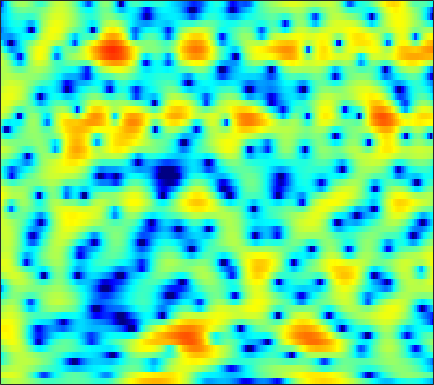

Data behind this chart, as committed beside it:
-0.042756, 0.50671, 1.0945, 1.5486, 1.7976, 2.0228, 2.1274, 2.1373, 2.0371, 1.8513, 1.5841, 1.3309, 0.93871, 0.49364, 0.1334, -0.36661, -0.86148, -1.2082, -1.6453, -2.0074, -2.2695, -2.4213, -2.5022, -2.4892
2.844, 3.068, 3.307, 3.464, 3.519, 3.507, 3.387, 3.222, 2.889, 2.425, 1.815, 1.248, 0.3403, -0.7702, -1.762, -3.32, -5.217, -6.886, -9.387, -11.69, -12.29, -11.27, -9.235, -7.359
0.5407, 0.8719, 1.279, 1.621, 1.843, 2.069, 2.211, 2.258, 2.246, 2.141, 1.943, 1.742, 1.402, 0.9957, 0.6524, 0.1621, -0.3422, -0.7103, -1.181, -1.612, -1.991, -2.247, -2.557, -2.865
-3.691, -2.659, -1.465, -0.4687, 0.1584, 0.8571, 1.381, 1.69, 1.986, 2.165, 2.237, 2.228, 2.147, 1.989, 1.83, 1.57, 1.268, 1.022, 0.6602, 0.2628, -0.1653, -0.517, -1.035, -1.625
-4.29, -3.024, -1.594, -0.4385, 0.2722, 1.032, 1.575, 1.864, 2.103, 2.186, 2.138, 2.019, 1.784, 1.476, 1.216, 0.8524, 0.4923, 0.2414, -0.0615, -0.3225, -0.5488, -0.7075, -0.9239, -1.165
-0.5266, 0.2928, 1.26, 2.034, 2.483, 2.905, 3.116, 3.132, 2.947, 2.552, 1.931, 1.319, 0.3225, -0.8591, -1.85, -3.224, -4.463, -5.111, -5.407, -5.039, -4.29, -3.651, -2.853, -2.161
1.773, 2.574, 3.371, 3.907, 4.141, 4.229, 4.065, 3.774, 3.15, 2.268, 1.068, -0.04335, -1.838, -4.069, -6.109, -9.508, -13.97, -17.67, -17.14, -12.91, -9.663, -7.841, -5.97, -4.526
4.085, 4.429, 4.739, 4.862, 4.816, 4.57, 4.091, 3.574, 2.661, 1.47, 0.01075, -1.296, -3.312, -5.61, -7.502, -10.08, -12.37, -13.54, -13.81, -12.81, -11.27, -10.06, -8.578, -7.366
5.034, 5.139, 5.179, 5.097, 4.939, 4.578, 4.029, 3.487, 2.569, 1.43, 0.04901, -1.181, -3.08, -5.341, -7.321, -10.36, -13.67, -15.46, -15.29, -13.29, -11.39, -10.36, -9.426, -8.974
4.043, 4.246, 4.404, 4.414, 4.324, 4.073, 3.671, 3.271, 2.601, 1.788, 0.8644, 0.1156, -0.9454, -2.025, -2.816, -3.788, -4.593, -5.052, -5.478, -5.731, -5.912, -6.069, -6.404, -7.021
2.191, 2.674, 3.12, 3.355, 3.401, 3.284, 2.98, 2.642, 2.055, 1.343, 0.5596, -0.04698, -0.8191, -1.472, -1.858, -2.214, -2.4, -2.451, -2.441, -2.391, -2.373, -2.417, -2.537, -2.77
0.7685, 1.415, 2.04, 2.405, 2.512, 2.427, 2.079, 1.633, 0.7921, -0.3683, -1.864, -3.163, -5.029, -6.513, -6.841, -6.095, -4.662, -3.563, -2.279, -1.259, -0.4827, -0.03693, 0.3949, 0.6565
-1.06, -0.4234, 0.2776, 0.7903, 1.028, 1.119, 0.9256, 0.577, -0.2051, -1.403, -3.119, -4.853, -7.895, -11.32, -11.99, -9.122, -5.938, -4.063, -2.154, -0.7441, 0.3192, 0.9382, 1.558, 1.995
-4.851, -3.813, -2.546, -1.49, -0.8679, -0.2719, 0.05316, 0.1177, -0.01581, -0.3529, -0.8475, -1.269, -1.786, -2.132, -2.205, -2.028, -1.595, -1.171, -0.5502, 0.05696, 0.6018, 0.9679, 1.374, 1.694
-9.196, -6.692, -4.199, -2.373, -1.342, -0.3082, 0.3834, 0.7269, 0.974, 1.026, 0.9346, 0.7968, 0.5602, 0.3117, 0.1364, -0.06559, -0.2057, -0.2629, -0.2713, -0.1792, 0.004745, 0.1856, 0.4601, 0.7322
-4.549, -3.137, -1.475, -0.1363, 0.6561, 1.456, 1.989, 2.23, 2.375, 2.332, 2.133, 1.89, 1.453, 0.8894, 0.3939, -0.3643, -1.215, -1.877, -2.677, -3.18, -3.175, -2.832, -2.063, -1.214
0.7843, 1.351, 2.027, 2.557, 2.848, 3.07, 3.108, 3.009, 2.739, 2.33, 1.805, 1.348, 0.6591, -0.1629, -0.9113, -2.168, -3.907, -5.729, -9.44, -16.62, -18.81, -11.67, -6.656, -3.738
3.046, 3.305, 3.511, 3.534, 3.421, 3.064, 2.487, 1.903, 0.9247, -0.1966, -1.338, -2.098, -2.849, -3.27, -3.457, -3.711, -4.124, -4.571, -5.243, -5.699, -5.422, -4.649, -3.247, -1.885
3.454, 3.632, 3.664, 3.445, 3.088, 2.325, 1.18, 0.03098, -2.011, -4.859, -8.962, -13.19, -15.76, -11.07, -8.318, -5.864, -4.258, -3.393, -2.489, -1.734, -1.037, -0.5288, 0.113, 0.6736
2.593, 2.852, 2.95, 2.758, 2.412, 1.687, 0.6124, -0.4206, -2.114, -4.135, -6.284, -7.642, -8.385, -7.702, -6.709, -5.269, -3.939, -3.039, -1.979, -1.032, -0.2048, 0.3345, 0.9387, 1.399
1.814, 2.187, 2.423, 2.362, 2.137, 1.606, 0.8309, 0.1013, -1.008, -2.21, -3.4, -4.198, -5.023, -5.474, -5.534, -5.244, -4.579, -3.903, -2.883, -1.84, -0.8396, -0.1579, 0.6258, 1.24
1.915, 2.311, 2.582, 2.574, 2.39, 1.91, 1.188, 0.4818, -0.6757, -2.078, -3.734, -5.151, -7.274, -9.508, -10.83, -11.11, -9.541, -7.899, -5.736, -3.84, -2.235, -1.206, -0.0366, 0.9036
2.279, 2.577, 2.746, 2.674, 2.459, 1.967, 1.23, 0.5132, -0.6879, -2.208, -4.104, -5.855, -8.773, -12.66, -16.13, -17.36, -13.5, -10.81, -8.011, -5.788, -3.937, -2.701, -1.245, 0.007386
2.611, 2.719, 2.705, 2.509, 2.255, 1.774, 1.121, 0.518, -0.4411, -1.589, -2.929, -4.045, -5.605, -7.125, -8.102, -9.037, -9.466, -9.442, -8.923, -7.837, -6.254, -4.906, -3.099, -1.416
2.91, 2.751, 2.444, 2.056, 1.73, 1.275, 0.7845, 0.3897, -0.2084, -0.9102, -1.757, -2.493, -3.636, -4.988, -6.167, -8.083, -10.62, -13.26, -17.98, -17.29, -11.52, -8.208, -4.891, -2.382
2.689, 2.035, 1.03, 0.04088, -0.5608, -1.01, -1.057, -0.9481, -0.7893, -0.7751, -0.9751, -1.293, -1.945, -2.862, -3.731, -5.128, -6.774, -8.059, -9.259, -8.913, -7.025, -5.272, -3.042, -1.113
2.398, 0.9115, -1.873, -6.029, -10.11, -10.85, -6.343, -3.92, -1.859, -0.7003, -0.1626, -0.07252, -0.2731, -0.7532, -1.23, -1.933, -2.567, -2.896, -3.019, -2.711, -2.013, -1.317, -0.2697, 0.763
3.797, 2.607, 0.6465, -1.544, -2.902, -3.351, -2.265, -1.196, -0.001422, 0.7642, 1.072, 1.033, 0.6366, -0.126, -0.913, -2.165, -3.444, -4.155, -4.372, -3.626, -2.345, -1.325, -0.1126, 0.8143
4.7, 4.145, 3.37, 2.65, 2.222, 1.851, 1.727, 1.726, 1.758, 1.715, 1.5, 1.162, 0.4077, -0.7996, -2.103, -4.639, -8.881, -14.94, -22.84, -10, -5.312, -3.19, -1.365, -0.354
3.609, 3.191, 2.611, 2.072, 1.729, 1.395, 1.191, 1.118, 1.079, 1.032, 0.9127, 0.7289, 0.3152, -0.3213, -0.9566, -1.978, -3.021, -3.602, -3.738, -3.048, -1.946, -1.13, -0.2951, 0.1535
0.8762, 0.194, -0.8178, -1.801, -2.397, -2.82, -2.768, -2.47, -1.912, -1.328, -0.84, -0.5506, -0.2805, -0.1304, -0.07677, -0.04142, 0.01254, 0.09822, 0.3118, 0.6304, 1.014, 1.297, 1.603, 1.772
-2.42, -3.689, -6.016, -9.322, -12.5, -14.95, -11.84, -9.232, -6.673, -4.899, -3.629, -2.893, -2.096, -1.432, -0.9817, -0.4172, 0.1141, 0.5032, 1.004, 1.476, 1.902, 2.182, 2.498, 2.73
-3.353, -4.41, -6.325, -8.774, -10.67, -11.96, -10.9, -9.51, -7.906, -6.75, -5.9, -5.373, -4.687, -3.905, -3.236, -2.278, -1.308, -0.614, 0.2306, 0.9715, 1.601, 2, 2.452, 2.817
-1.444, -1.87, -2.614, -3.452, -4.061, -4.759, -5.302, -5.688, -6.264, -7.059, -8.136, -8.989, -9.596, -8.743, -7.313, -5.144, -3.198, -1.979, -0.6712, 0.3305, 1.082, 1.516, 1.965, 2.333
1.386, 1.177, 0.7727, 0.252, -0.2005, -0.8968, -1.73, -2.49, -3.781, -5.59, -8.363, -11.55, -18.07, -14.73, -9.941, -5.842, -3.184, -1.78, -0.4532, 0.3764, 0.8036, 0.9165, 0.8592, 0.7047
2.858, 2.637, 2.281, 1.871, 1.538, 1.04, 0.4794, 0.01092, -0.7249, -1.577, -2.431, -2.979, -3.333, -3.055, -2.51, -1.542, -0.6037, -0.03042, 0.4591, 0.5828, 0.2757, -0.2976, -1.622, -3.828
1.448, 1.072, 0.632, 0.3039, 0.1322, 0.00861, -0.0618, -0.1063, -0.1611, -0.215, -0.2432, -0.2432, -0.1669, -0.01684, 0.149, 0.3849, 0.5723, 0.6438, 0.5897, 0.3174, -0.2198, -0.8414, -2.034, -3.678
-2.022, -3.012, -4.016, -4.323, -4.083, -3.394, -2.604, -2.061, -1.409, -0.8502, -0.4079, -0.1152, 0.2059, 0.4488, 0.5878, 0.6761, 0.6577, 0.5603, 0.3438, 0.04166, -0.3009, -0.5406, -0.7936, -0.8828
-5.505, -8.979, -17.42, -17.38, -11.46, -7.393, -5.149, -3.993, -2.853, -1.931, -1.105, -0.5383, 0.09475, 0.5671, 0.7595, 0.81, 0.6113, 0.3057, -0.2719, -0.9552, -1.562, -1.801, -1.634, -0.9363
-1.45, -2.887, -4.618, -5.355, -5.3, -5.031, -5.026, -5.171, -5.252, -4.541, -3.026, -1.788, -0.3603, 0.6215, 1.029, 1.143, 0.7429, 0.08817, -1.371, -3.685, -7.181, -10.24, -9.293, -4.726
2.508, 2.029, 1.238, 0.2635, -0.6097, -2.234, -4.808, -8.057, -17.61, -15.35, -6.972, -3.865, -1.378, -0.01922, 0.5258, 0.7134, 0.3741, -0.1901, -1.41, -3.08, -5.01, -6.101, -5.59, -3.194
3.378, 3.311, 2.99, 2.402, 1.796, 0.7734, -0.4536, -1.373, -2.288, -2.504, -2.015, -1.508, -0.9367, -0.6833, -0.7213, -1.05, -1.597, -2.079, -2.651, -3.055, -3.151, -2.974, -2.398, -1.575
3.427, 3.649, 3.739, 3.624, 3.415, 3.013, 2.536, 2.155, 1.644, 1.174, 0.7058, 0.3095, -0.3513, -1.25, -2.172, -3.746, -5.664, -7.157, -8.437, -8.194, -6.866, -5.711, -4.344, -3.271
3.135, 3.525, 3.867, 4.027, 4.035, 3.919, 3.672, 3.408, 2.97, 2.424, 1.731, 1.099, 0.03201, -1.385, -2.744, -5.155, -8.674, -12.64, -20.39, -15.77, -10.41, -8.074, -6.125, -4.979
2.457, 2.916, 3.361, 3.625, 3.722, 3.726, 3.59, 3.411, 3.071, 2.605, 2.016, 1.478, 0.6148, -0.4337, -1.335, -2.69, -4.135, -5.12, -6.001, -6.191, -5.859, -5.488, -5.1, -4.988
1.754, 2.186, 2.595, 2.834, 2.917, 2.921, 2.829, 2.704, 2.467, 2.167, 1.807, 1.492, 1.02, 0.4941, 0.05101, -0.5602, -1.16, -1.575, -2.068, -2.444, -2.764, -3.001, -3.358, -3.86
1.47, 1.742, 1.941, 1.99, 1.941, 1.795, 1.601, 1.441, 1.245, 1.094, 0.9825, 0.9252, 0.8633, 0.7885, 0.7134, 0.5775, 0.3965, 0.222, -0.06075, -0.4035, -0.7971, -1.138, -1.662, -2.27
1.788, 1.746, 1.533, 1.158, 0.7923, 0.2273, -0.3789, -0.7845, -1.146, -1.222, -0.9688, -0.6128, -0.03832, 0.5259, 0.9076, 1.286, 1.495, 1.54, 1.464, 1.21, 0.8133, 0.429, -0.1834, -0.8519
2.406, 1.965, 1.205, 0.2366, -0.6369, -2.037, -3.758, -5.231, -7.052, -7.44, -5.736, -3.944, -1.73, 0.05566, 1.096, 2.11, 2.751, 3.012, 3.082, 2.847, 2.311, 1.727, 0.7342, -0.4134
2.069, 1.228, -0.06037, -1.514, -2.654, -4.349, -6.46, -8.631, -12.97, -15.1, -9.296, -5.63, -2.114, 0.3772, 1.757, 3.096, 4, 4.385, 4.527, 4.257, 3.513, 2.616, 0.8689, -1.749
-0.9785, -2.345, -4.481, -6.825, -8.326, -9.239, -8.833, -8.185, -7.097, -5.805, -4.144, -2.749, -0.917, 0.7324, 1.794, 2.961, 3.827, 4.272, 4.568, 4.483, 3.989, 3.299, 1.887, -0.1615
-5.396, -6.761, -9.399, -13.83, -19.84, -20.59, -13.19, -10.07, -7.286, -5.378, -3.892, -2.953, -1.813, -0.7895, -0.03397, 0.9844, 1.897, 2.521, 3.204, 3.641, 3.805, 3.724, 3.372, 2.809
-8.993, -8.646, -8.656, -8.905, -9.026, -8.726, -7.843, -7.008, -6.023, -5.277, -4.863, -4.762, -4.817, -4.804, -4.48, -3.422, -1.828, -0.567, 0.9674, 2.216, 3.117, 3.589, 3.972, 4.107
-10.3, -8.857, -7.558, -6.666, -6.161, -5.621, -5.17, -4.923, -4.824, -5.053, -5.812, -6.874, -9.396, -14.41, -21.58, -13.92, -7.312, -4.239, -1.341, 0.6907, 2.15, 2.965, 3.745, 4.227
-8.1, -7.383, -6.434, -5.602, -5.06, -4.473, -4.069, -3.907, -3.872, -4.137, -4.73, -5.404, -6.552, -7.663, -7.917, -6.961, -4.953, -3.35, -1.431, 0.1675, 1.448, 2.218, 3.013, 3.578
-7.427, -6.874, -6.02, -5.141, -4.53, -3.805, -3.242, -2.937, -2.68, -2.604, -2.67, -2.788, -2.953, -3.011, -2.922, -2.601, -2.004, -1.444, -0.6285, 0.2152, 1.022, 1.575, 2.219, 2.744
-9.189, -8.08, -6.518, -5.048, -4.065, -2.954, -2.082, -1.574, -1.109, -0.8288, -0.7163, -0.7184, -0.7996, -0.9202, -1.015, -1.075, -1.063, -0.9616, -0.6823, -0.2619, 0.2843, 0.7372, 1.36, 1.93
-13.84, -10.18, -6.754, -4.283, -2.833, -1.339, -0.2342, 0.3728, 0.9165, 1.194, 1.223, 1.104, 0.7614, 0.219, -0.2922, -1.065, -1.885, -2.41, -2.77, -2.555, -1.807, -1.043, 0.02299, 0.9739
